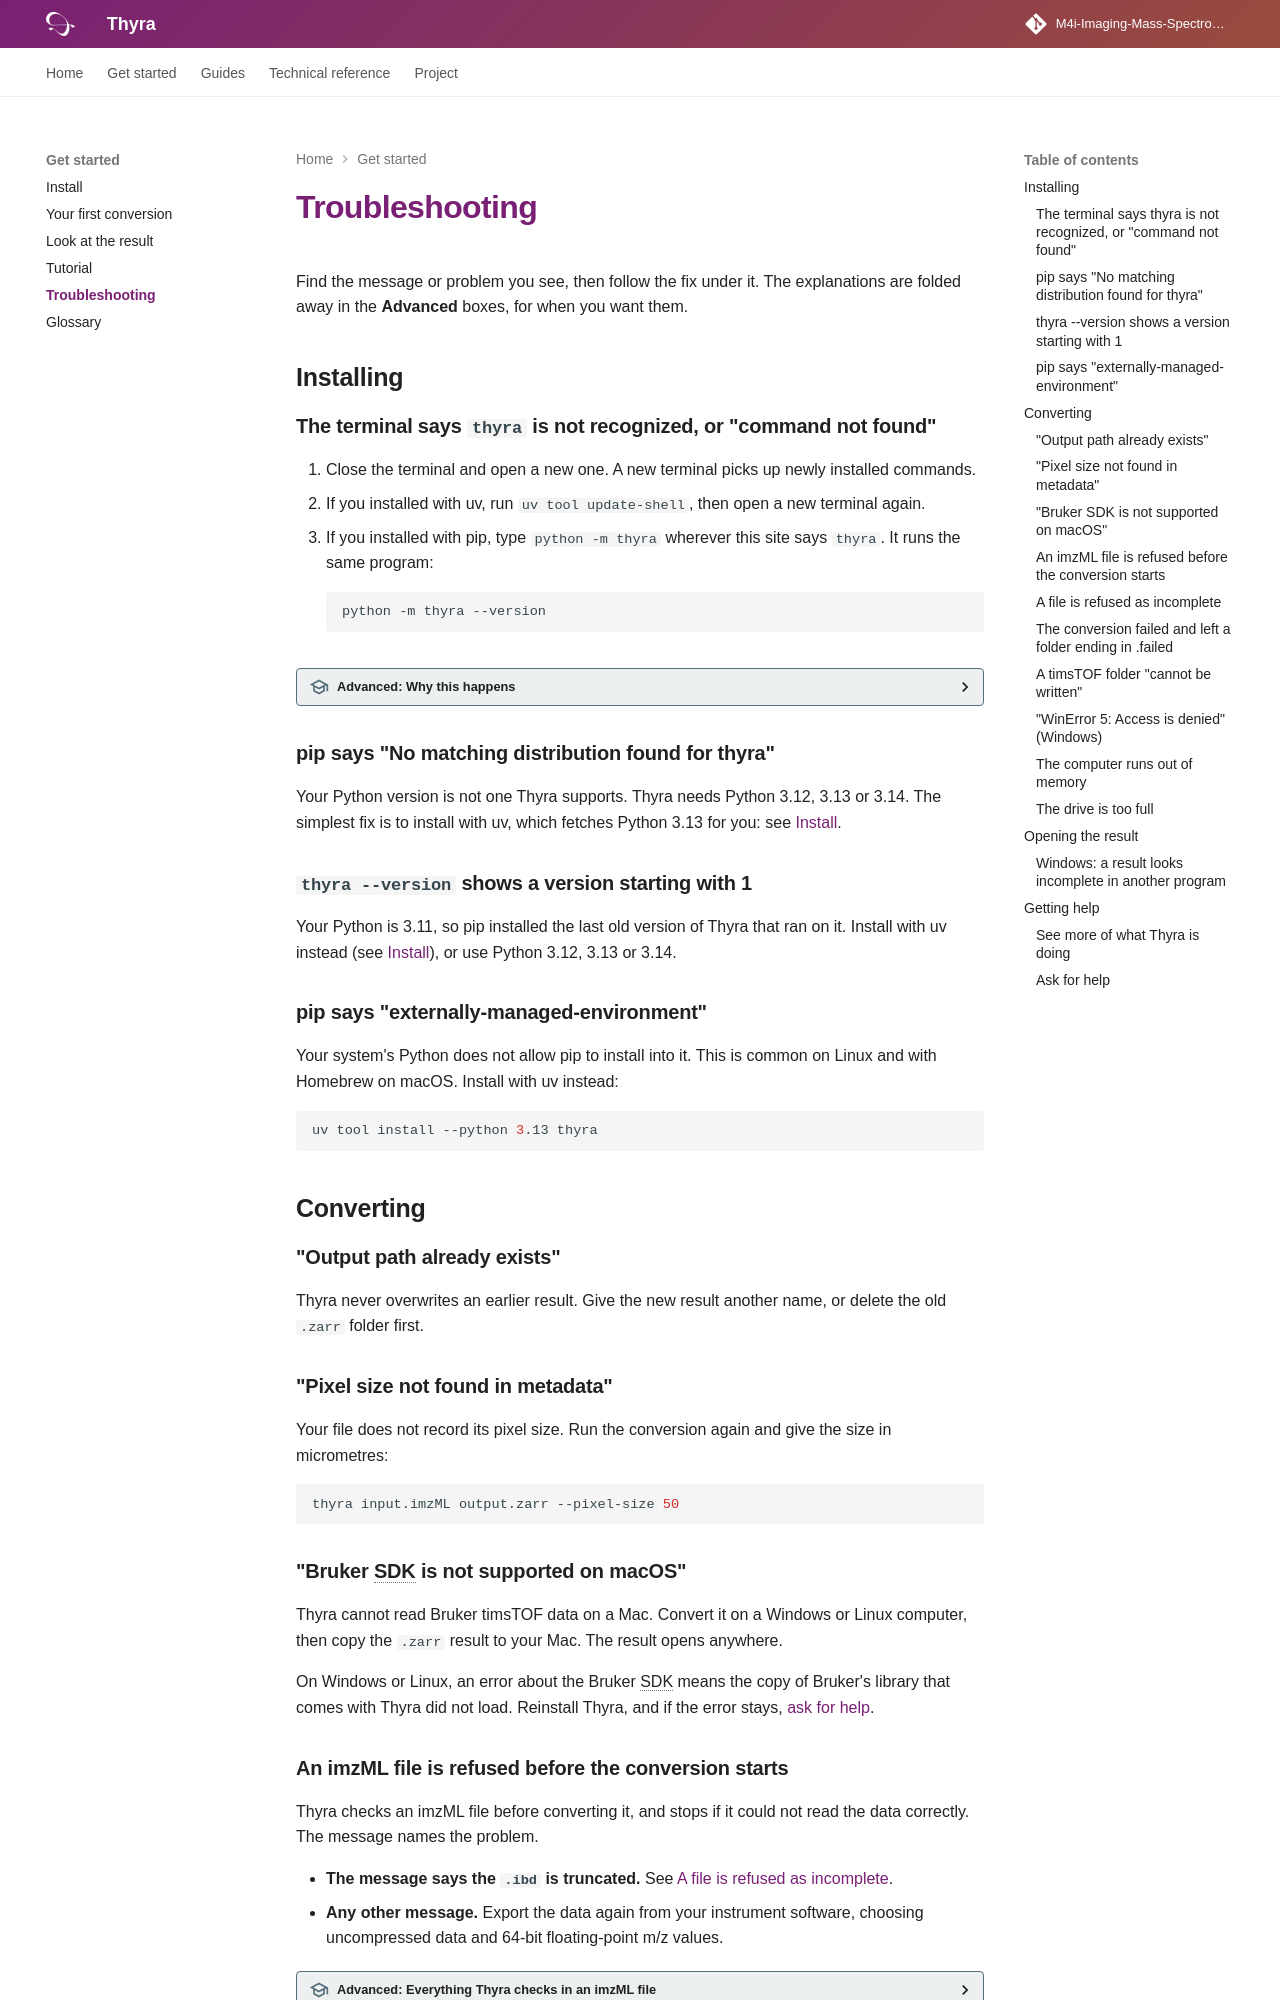

repository: M4i-Imaging-Mass-Spectrometry/thyra · page: troubleshooting/index.html · generator: mkdocs

# Troubleshooting

Find the message or problem you see, then follow the fix under it. The
explanations are folded away in the **Advanced** boxes, for when you want
them.

## Installing

### The terminal says `thyra` is not recognized, or "command not found"

1. Close the terminal and open a new one. A new terminal picks up newly
   installed commands.
2. If you installed with uv, run `uv tool update-shell`, then open a new
   terminal again.
3. If you installed with pip, type `python -m thyra` wherever this site says
   `thyra`. It runs the same program:

    ```bash
    python -m thyra --version
    ```

??? advanced "Advanced: Why this happens"
    A terminal finds commands by looking through a list of folders, called
    the PATH. The installer puts `thyra` in a folder that is not always on
    that list yet. `uv tool update-shell` adds uv's folder to it.
    `python -m thyra` avoids the list altogether, because it asks Python to
    run Thyra directly.

### pip says "No matching distribution found for thyra"

Your Python version is not one Thyra supports. Thyra needs Python 3.12, 3.13
or 3.14. The simplest fix is to install with uv, which fetches Python 3.13
for you: see [Install](install.md).

### `thyra --version` shows a version starting with 1

Your Python is 3.11, so pip installed the last old version of Thyra that ran
on it. Install with uv instead (see [Install](install.md)), or use Python
3.12, 3.13 or 3.14.

### pip says "externally-managed-environment"

Your system's Python does not allow pip to install into it. This is common
on Linux and with Homebrew on macOS. Install with uv instead:

```bash
uv tool install --python 3.13 thyra
```

## Converting

### "Output path already exists"

Thyra never overwrites an earlier result. Give the new result another name,
or delete the old `.zarr` folder first.

### "Pixel size not found in metadata"

Your file does not record its pixel size. Run the conversion again and give
the size in micrometres:

```bash
thyra input.imzML output.zarr --pixel-size 50
```

### "Bruker SDK is not supported on macOS"

Thyra cannot read Bruker timsTOF data on a Mac. Convert it on a Windows or
Linux computer, then copy the `.zarr` result to your Mac. The result opens
anywhere.

On Windows or Linux, an error about the Bruker SDK means the copy of Bruker's
library that comes with Thyra did not load. Reinstall Thyra, and if the error
stays, [ask for help](#ask-for-help).

### An imzML file is refused before the conversion starts

Thyra checks an imzML file before converting it, and stops if it could not
read the data correctly. The message names the problem.

- **The message says the `.ibd` is truncated.** See
  [A file is refused as incomplete](#a-file-is-refused-as-incomplete).
- **Any other message.** Export the data again from your instrument
  software, choosing uncompressed data and 64-bit floating-point m/z values.

??? advanced "Advanced: Everything Thyra checks in an imzML file"
    Thyra compares what the `.imzML` file declares with the `.ibd` file on
    disk, before it reads a single spectrum. It refuses:

    - an `.ibd` shorter than the offsets in the `.imzML` say it should be;
    - `zlib` compression (`MS:1000574`) on either array, which the reader
      cannot decompress;
    - a data type with no precision, with two precisions, or with one that
      disagrees with what the reader resolved;
    - 64-bit integer arrays, whose size differs between Windows and Linux;
    - a first spectrum whose encoded length (`IMS:1000104`) does not match its
      number of values at the declared precision;
    - a negative offset or length, or a spectrum whose m/z and intensity
      arrays have different lengths.

    Some unusual files are fine and only produce a warning: extra bytes at the
    end of the `.ibd`, offsets out of order, and more than one
    `<scanSettings>` block. 32-bit integer arrays are allowed.

### A file is refused as incomplete

An unfinished copy leaves a file short or missing. Copy the folder again.
